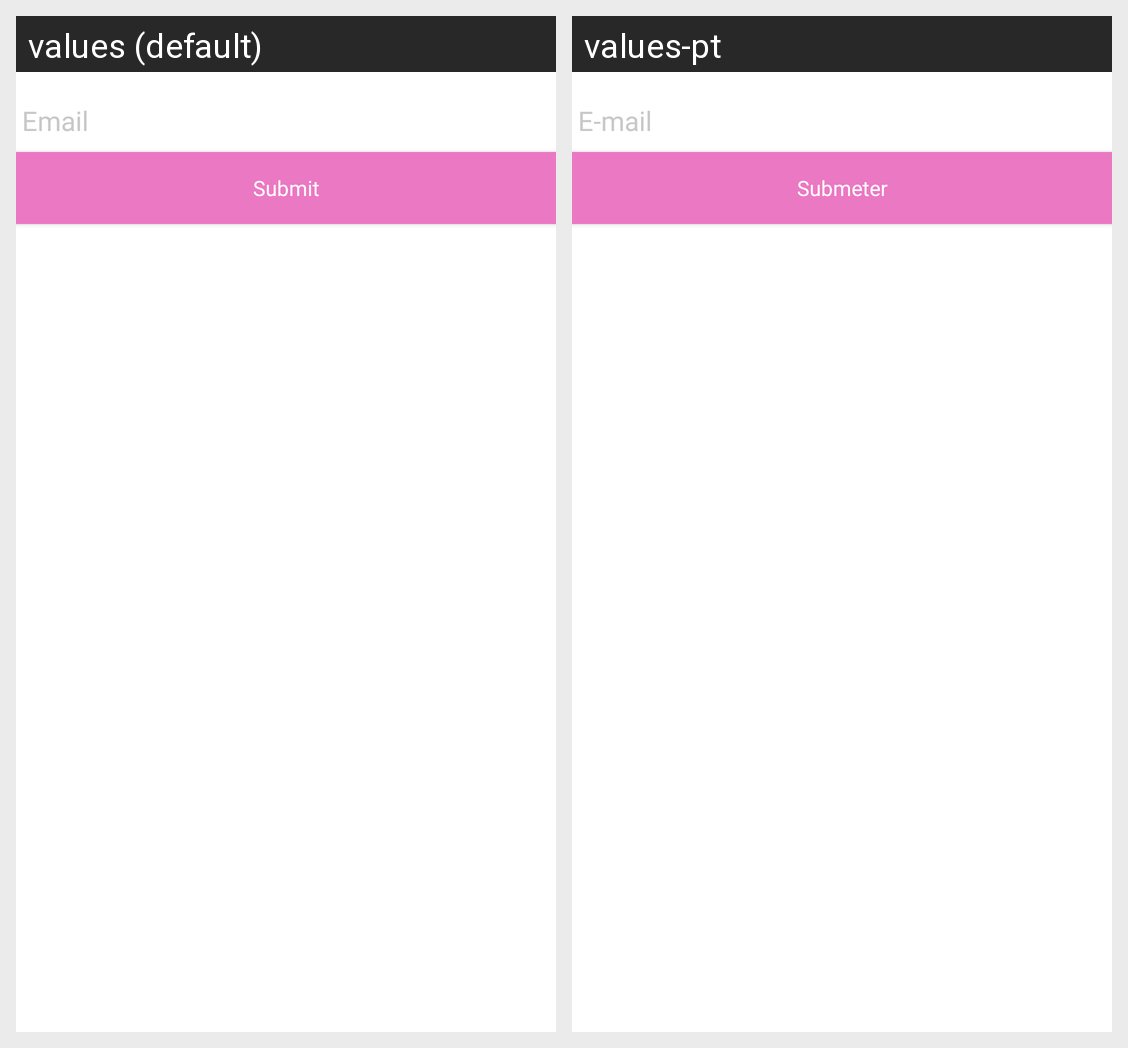

Locale-by-locale string values for the Android screen shown in this grid:
Android screen res/layout/fragment_forgot_password.xml rendered under 2 locales, left to right: values (default), values-pt. Device: Nexus 5 (rendered at 1080×1920; each locale shown at half size, 540×960, under a caption strip naming it); theme AppTheme.
Strings drawn on this screen, with the default value and each locale's value (text and hints the layout hard-codes, and strings that could not be matched under every locale, appear in the picture but are not listed):

email
  values: Email
  values-pt: E-mail

submit
  values: Submit
  values-pt: Submeter
